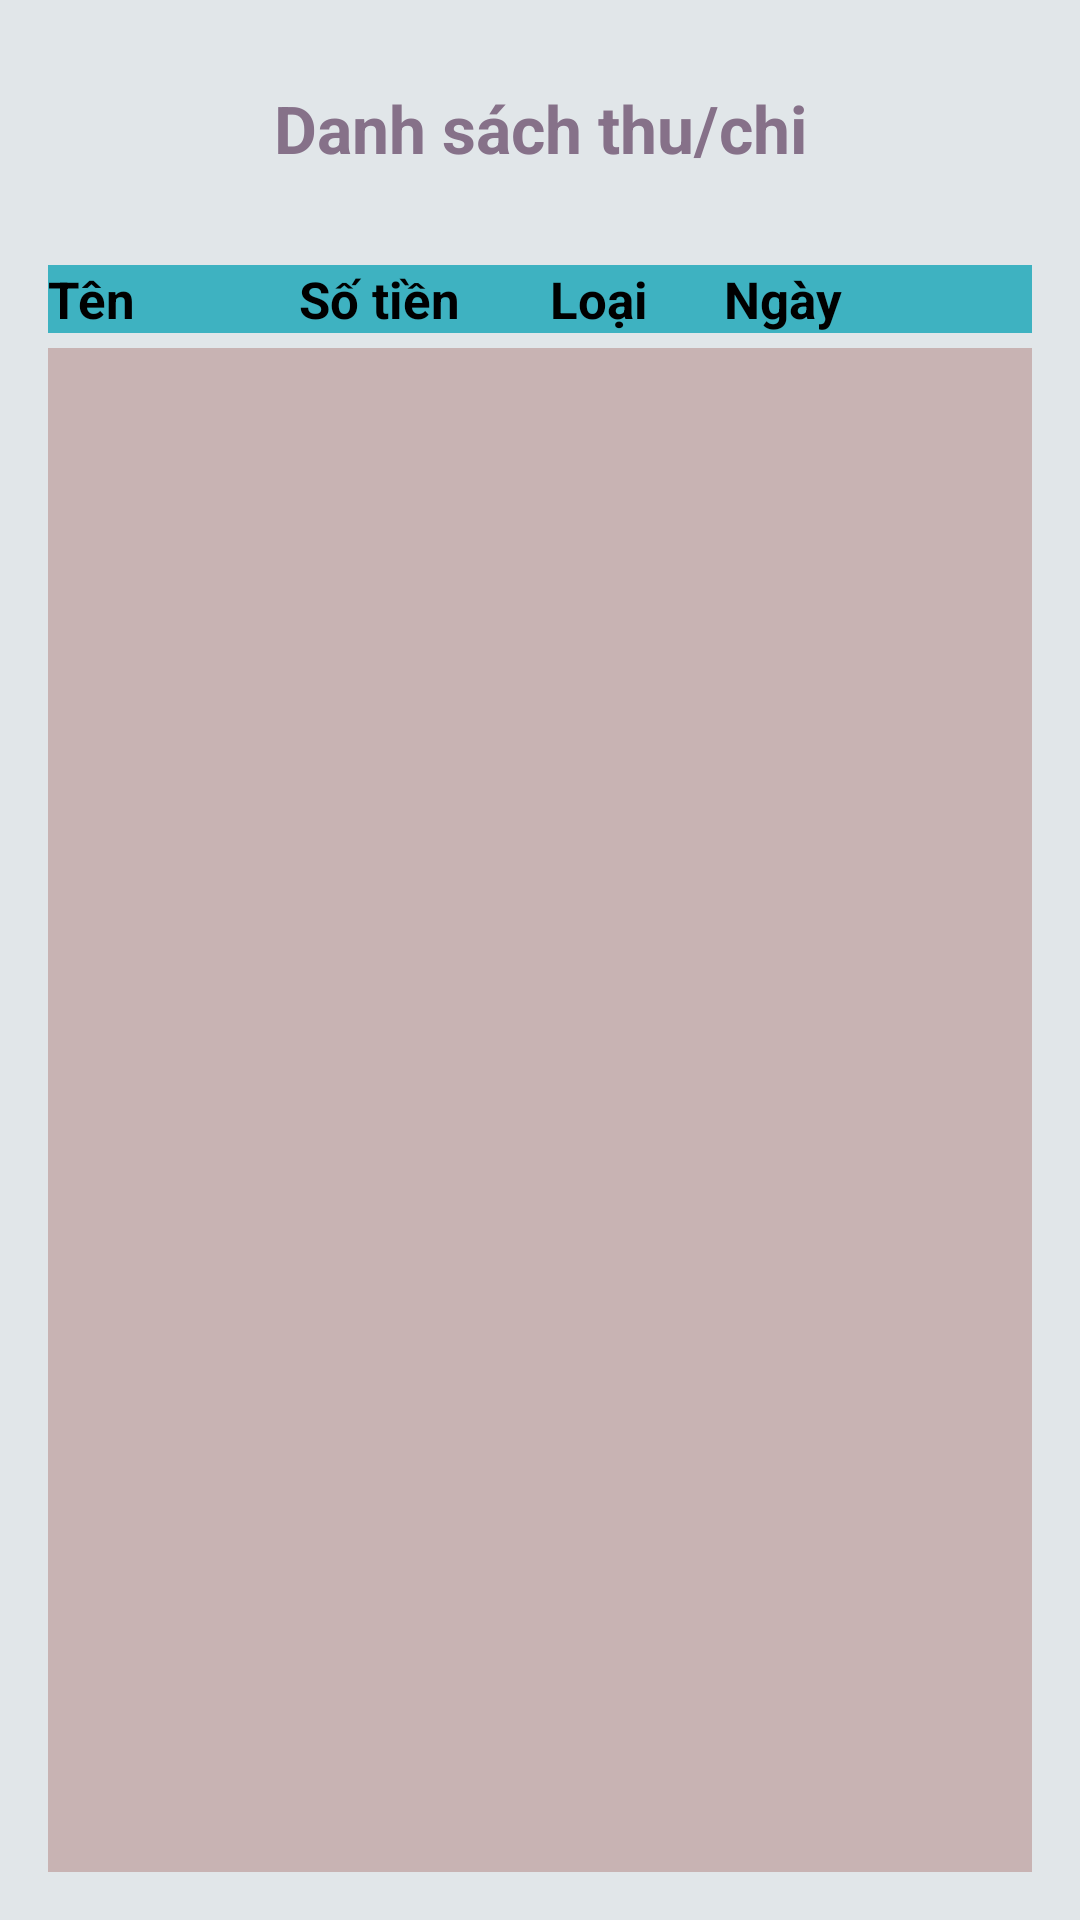

Produce the Android XML layout that renders to this screen, including the resource entries it uses.
<!-- AndroidManifest.xml: application theme Theme.LoginCustomer -->
<!-- res/layout/baocao_layout_dsthuchi.xml -->
<?xml version="1.0" encoding="utf-8"?>
<LinearLayout xmlns:android="http://schemas.android.com/apk/res/android"
    android:layout_width="match_parent"
    android:layout_height="wrap_content"
    xmlns:tools="http://schemas.android.com/tools"
    android:orientation="vertical"
    android:padding="16dp"
    android:background="#E1E6E9">

    <TextView
        android:id="@+id/textView"
        android:layout_width="match_parent"
        android:layout_height="wrap_content"
        android:text="Danh sách thu/chi"
        android:textAlignment="center"
        android:textStyle="bold"
        android:textColor="#867189"
        android:textSize="22sp"
        android:layout_marginTop="12dp"
        android:layout_marginBottom="16dp" />

    <LinearLayout
        android:layout_width="match_parent"
        android:layout_height="wrap_content"
        android:layout_marginTop="15dp"
        android:background="#3EB2C1"
        android:orientation="horizontal"
        android:weightSum="6">

        <TextView
            android:id="@+id/textView12"
            android:layout_width="0dp"
            android:textStyle="bold"
            android:layout_height="wrap_content"
            android:layout_weight="1.5"
            android:textSize="17dp"
            android:text="Tên" />

        <TextView
            android:id="@+id/textView14"
            android:layout_width="0dp"
            android:textSize="17dp"
            android:textStyle="bold"
            android:layout_marginLeft="7dp"
            android:layout_height="wrap_content"
            android:layout_weight="1.5"

            android:text="Số tiền" />

        <TextView
            android:id="@+id/textView15"
            android:layout_width="0dp"
            android:textSize="17dp"
            android:layout_marginLeft="7dp"
            android:layout_height="wrap_content"
            android:layout_weight="1"
            android:textStyle="bold"

            android:text="Loại" />

        <TextView
            android:id="@+id/textView16"
            android:layout_width="0dp"
            android:textStyle="bold"
            android:textSize="17dp"
            android:layout_height="wrap_content"
            android:layout_weight="2"
            android:layout_marginLeft="7dp"
            android:text="Ngày" />
    </LinearLayout>

    <ListView
        android:id="@+id/baocao_listv_dsthuchi"
        android:layout_width="match_parent"
        android:layout_height="match_parent"
        android:layout_marginTop="5dp"

        android:divider="#68C532"
        android:dividerHeight="1dp"
        android:background="#C8B3B3"
        tools:listitem="@layout/baocao_layout_item_thuchi"/>

</LinearLayout>
<!-- res/layout/baocao_layout_item_thuchi.xml (included above) -->
<?xml version="1.0dp" encoding="utf-8"?>
<LinearLayout xmlns:android="http://schemas.android.com/apk/res/android"
    android:layout_width="match_parent"
    android:layout_height="match_parent"

    android:layout_marginTop="5dp"
    android:weightSum="6">
    
        <TextView
            android:id="@+id/baocao_tv_tenthuchi"
            android:layout_width="0dp"
            android:layout_height="wrap_content"
            android:layout_weight="1.5"
            android:text="Gà chạy bộ"
            android:textSize="17dp"
            android:textStyle="bold" />

        <TextView
            android:id="@+id/baocao_tv_sotien"
            android:layout_width="0dp"
            android:layout_height="wrap_content"
            android:layout_weight="1.5"
            android:text="200000"
            android:layout_marginLeft="7dp"
            android:textSize="17dp"
            android:textStyle="bold" />

        <TextView
            android:id="@+id/baocao_tv_loaithuchi"
            android:layout_width="0dp"
            android:layout_height="wrap_content"
            android:layout_weight="1"
            android:layout_marginLeft="7dp"
            android:text="Thu"
            android:textSize="17dp"
            android:textStyle="bold" />

        <TextView
            android:id="@+id/baocao_tv_ngaythuchi"
            android:layout_width="0dp"
            android:layout_marginLeft="7dp"
            android:layout_height="wrap_content"
            android:layout_weight="2"
            android:text="23/09/2030"
            android:textSize="17dp"
            android:textStyle="bold" />
</LinearLayout>
<!-- resources referenced by this layout -->
<resources>
  <style name="Theme.LoginCustomer" parent="Base.Theme.LoginCustomer" />
  <style name="Base.Theme.LoginCustomer" parent="Theme.Material3.DayNight.NoActionBar">
          
          
          <item name="android:textViewStyle">@style/MyTextViewStyle</item>
  
      </style>
  <style name="MyTextViewStyle">
          <item name="android:textColor">#000000</item> 
      </style>
</resources>
